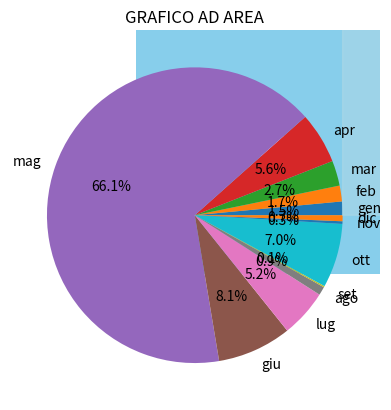

Python code for this plot:
import numpy as np
import pandas as pd
import matplotlib.pyplot as plt

mesi=['gen','feb','mar','apr','mag','giu','lug','ago','set','ott','nov','dic']
vendite=[120,140,222,453,5334,655,422,75,11,567,23,53]
#df=pd.DataFrame({'Mese':mesi,'Vendite':vendite})

#GRAFICO A BARRE
plt.bar(mesi, vendite,color='skyblue')
plt.title("GRAFICO A BARRE")
plt.show()

#GRAFICO A BARRE ribarlato
plt.barh(mesi, vendite,color='skyblue')
plt.title("GRAFICO A BARRE INVERTITO")
plt.show()

#GRAFICO A TORTA
plt.pie(vendite,labels=mesi, autopct="%1.1f%%")
plt.title("GRAFICO A TORTA")
plt.show()

#GRAFICO AD AREA
#molto utilizzato per dati cumulativi
x=[1,2,3,4,5]
y=[5,3,7,9,2]
plt.fill_between(x,y,0,color="lightblue",alpha=0.6)
plt.plot(x,y,color="blue")
plt.title("GRAFICO AD AREA")
plt.show()


